The GitHub repository lokesh2503/Fusar-classification contains a labelled image folder "Fusar-classification" with 6 categories: combined ship, dredger, passenger ship, tanker, tug, unspecified ship type. Examples follow, each with its label.

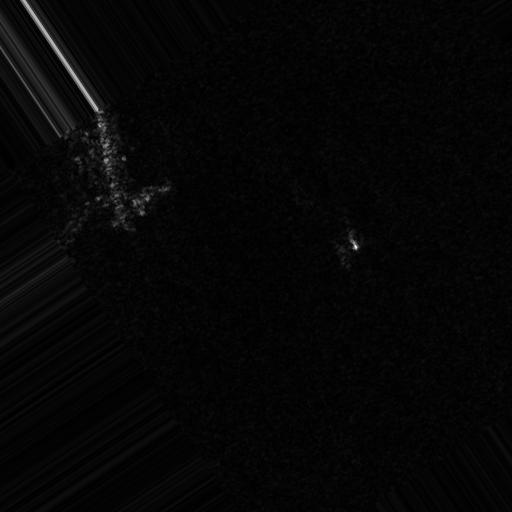
Label: tug

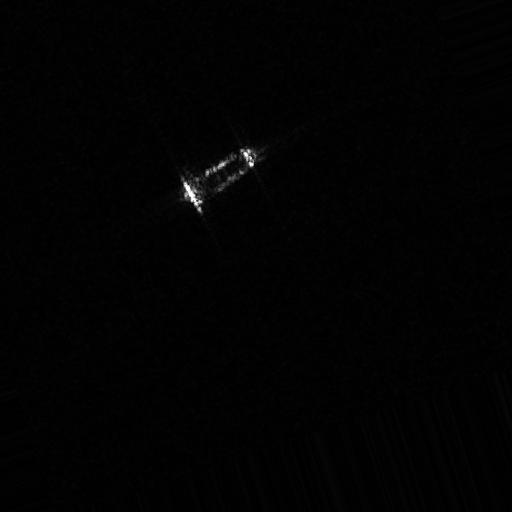
Label: dredger

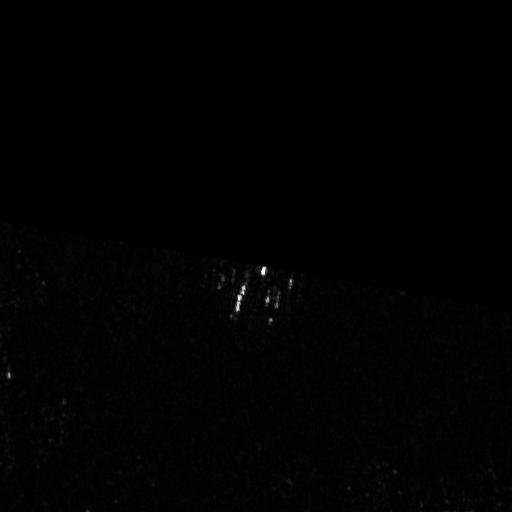
Label: combined ship

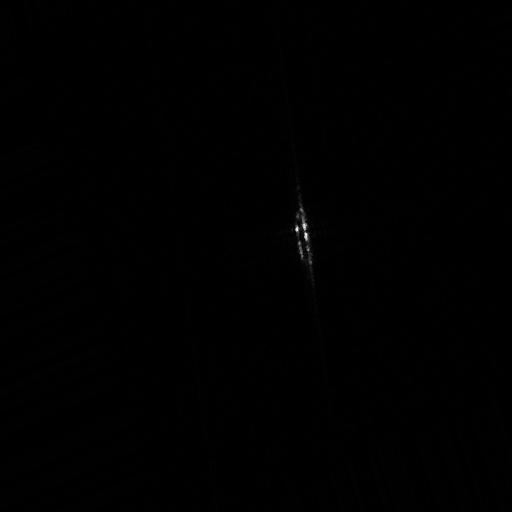
Label: passenger ship

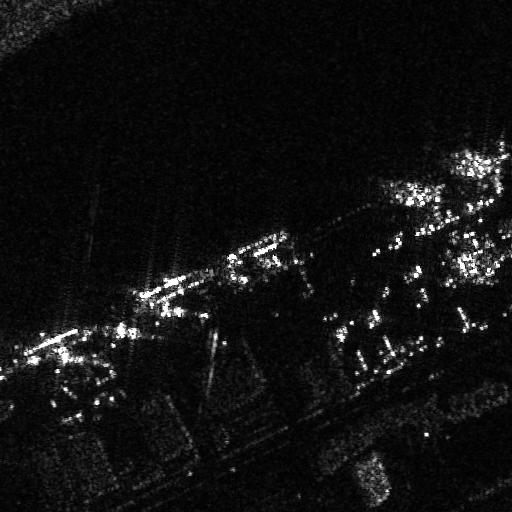
Label: unspecified ship type

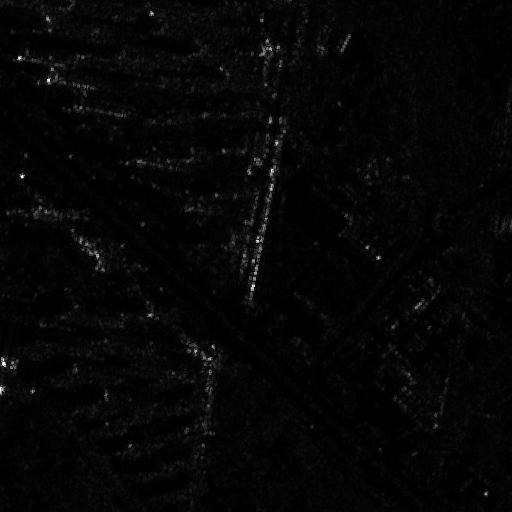
Label: tanker
